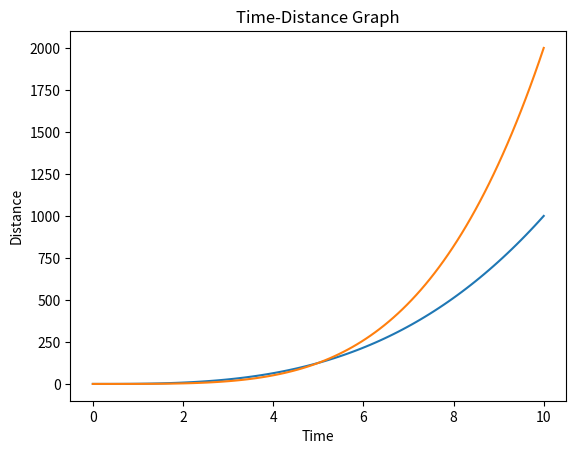

Python code for this plot:
import matplotlib.pyplot as plt
import numpy as np

# %matplotlib inline                    if using jupyter notebook

# The more pairs in x, y, the more precise the graph will be.
x = np.linspace(0, 10, 100)
y = x ** 3
z = x * y / 5

# There are two ways of ploting a graph, one is to use function plt.plot(a, b)
plt.plot(x, y)
plt.plot(x, z)

plt.xlabel('Time')
plt.ylabel('Distance')
plt.title('Time-Distance Graph')
plt.show()
